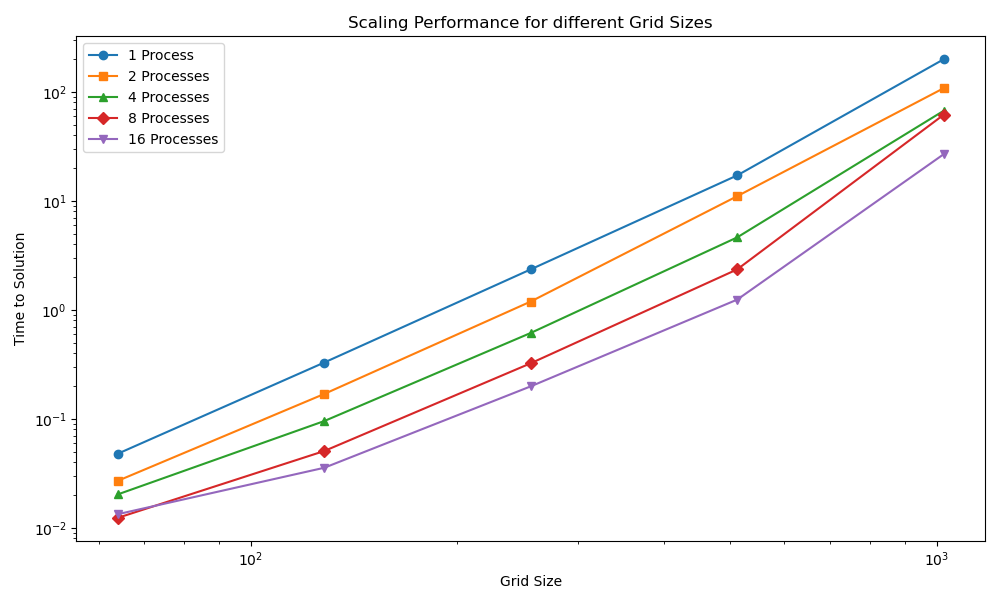

Source data for this figure (header and first rows):
Grid_Size, Processes, CG_Iterations, Newton_Iterations, Runtime, Speedup, Efficiency
64, 1, 1333, 301, 0.0478752###, 0.04772, .0477
64, 2, 1334, 301, 0.0269992###, 0.04772, .0238
64, 4, 1335, 301, 0.0202762###, 0.04772, .0119
64, 8, 1334, 301, 0.0123543###, 0.04772, .0059
64, 16, 1334, 301, 0.0133408###, 0.04772, .0029
128, 1, 2232, 300, 0.328586###, 0.328, .3280
128, 2, 2233, 301, 0.169166###, 0.328, .1640
128, 4, 2225, 300, 0.0954264###, 0.328, .0820
128, 8, 2227, 300, 0.0506747###, 0.328, .0410
128, 16, 2225, 300, 0.0355801###, 0.328, .0205
256, 1, 4100, 300, 2.34964###, 2.391, 2.391
256, 2, 4106, 300, 1.19127###, 2.391, 1.196
256, 4, 4107, 300, 0.613543###, 2.391, .5978
256, 8, 4113, 300, 0.323426###, 2.391, .2989
256, 16, 4109, 300, 0.198649###, 2.391, .1494
512, 1, 7813, 300, 17.1069###, 17.5, 17.5
512, 2, 7832, 301, 11.0291###, 17.5, 8.752
512, 4, 7806, 300, 4.619###, 17.5, 4.376
512, 8, 7808, 300, 2.3499###, 17.5, 2.188
512, 16, 7817, 301, 1.24081###, 17.5, 1.094
1024, 1, 16064, 338, 198.755###, 198.5, 198.5
1024, 2, 16015, 337, 107.902###, 198.5, 99.24
1024, 4, 16006, 335, 66.963###, 198.5, 49.62
1024, 8, 16209, 343, 61.5984###, 198.5, 24.81
1024, 16, 16065, 338, 26.7626###, 198.5, 12.41
